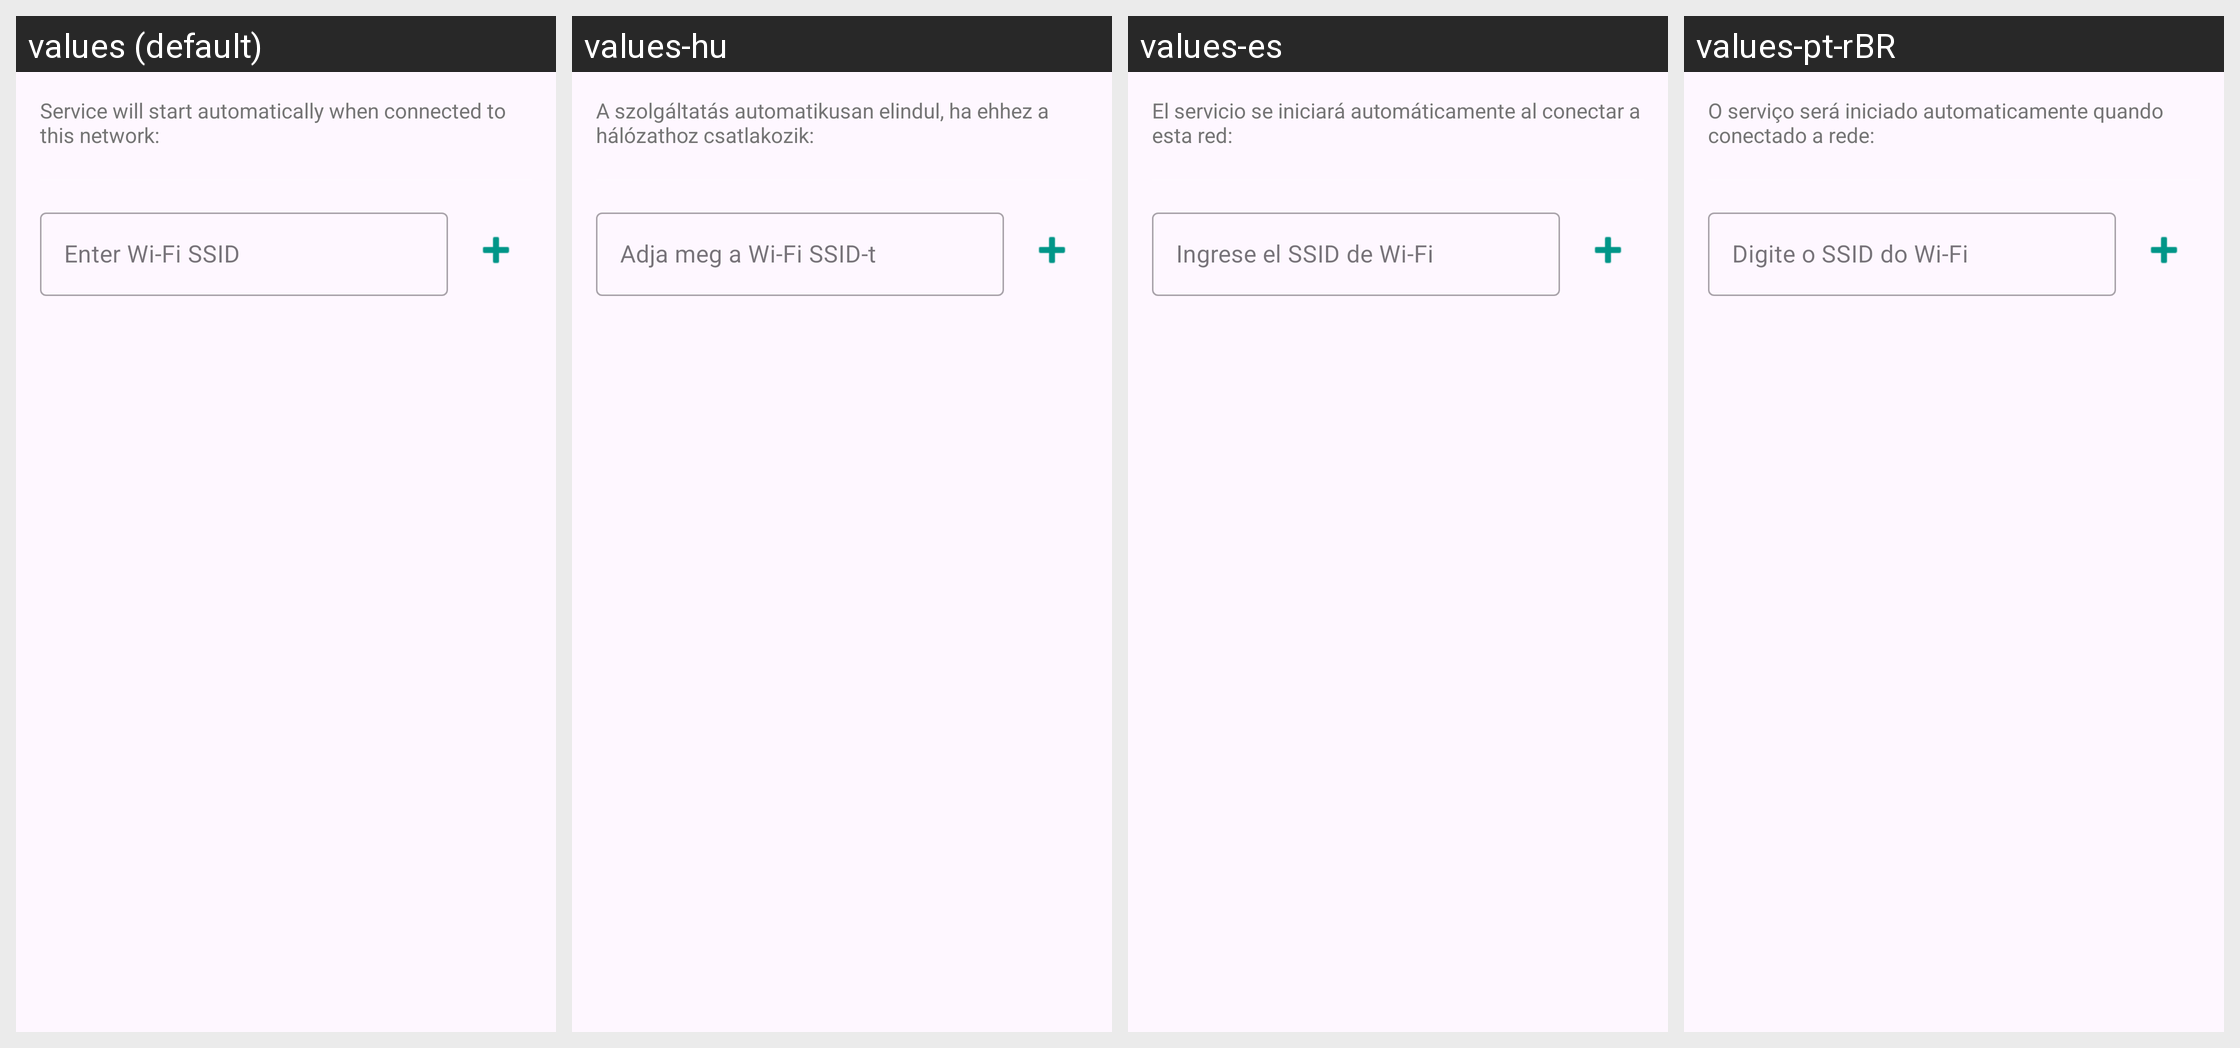

The Android screen above is rendered under several locales of the same app. Produce the string resources it draws, with the default and per-locale values.
Android screen res/layout/layout_wifi_ssids_dialog.xml rendered under 4 locales, left to right: values (default), values-hu, values-es, values-pt-rBR. Device: Nexus 5 (rendered at 1080×1920; each locale shown at half size, 540×960, under a caption strip naming it); theme Theme.WirelessHelper.
Other locales in the repository, not shown: values-ar, values-cs, values-de, values-es-rES, values-it, values-ko, values-nl, values-pl, values-ro, values-ru, values-tr, values-uk, values-zh-rTW.
Strings drawn on this screen, with the default value and each locale's value (text and hints the layout hard-codes, and strings that could not be matched under every locale, appear in the picture but are not listed):

wifi_ssid_dialog_msg
  values: Service will start automatically when connected to this network:
  values-hu: A szolgáltatás automatikusan elindul, ha ehhez a hálózathoz csatlakozik:
  values-es: El servicio se iniciará automáticamente al conectar a esta red:
  values-pt-rBR: O serviço será iniciado automaticamente quando conectado a rede:

wifi_ssid_hint
  values: Enter Wi-Fi SSID
  values-hu: Adja meg a Wi-Fi SSID-t
  values-es: Ingrese el SSID de Wi-Fi
  values-pt-rBR: Digite o SSID do Wi-Fi
